Image classification data set "data" (HITSNINJA/Mobilenet_Image_Classification on GitHub). Class labels (4): glioma tumor, meningioma tumor, no tumor, pituitary tumor.

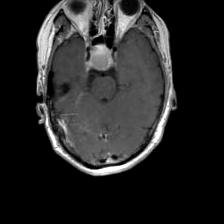
Label: pituitary tumor

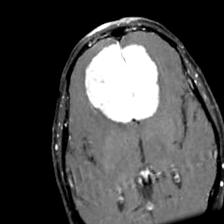
Label: meningioma tumor

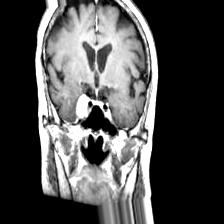
Label: meningioma tumor

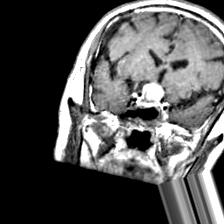
Label: pituitary tumor

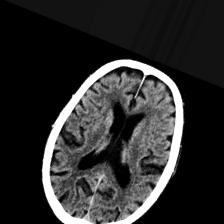
Label: no tumor

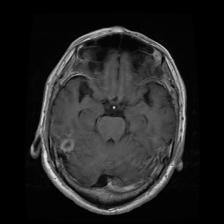
Label: glioma tumor
